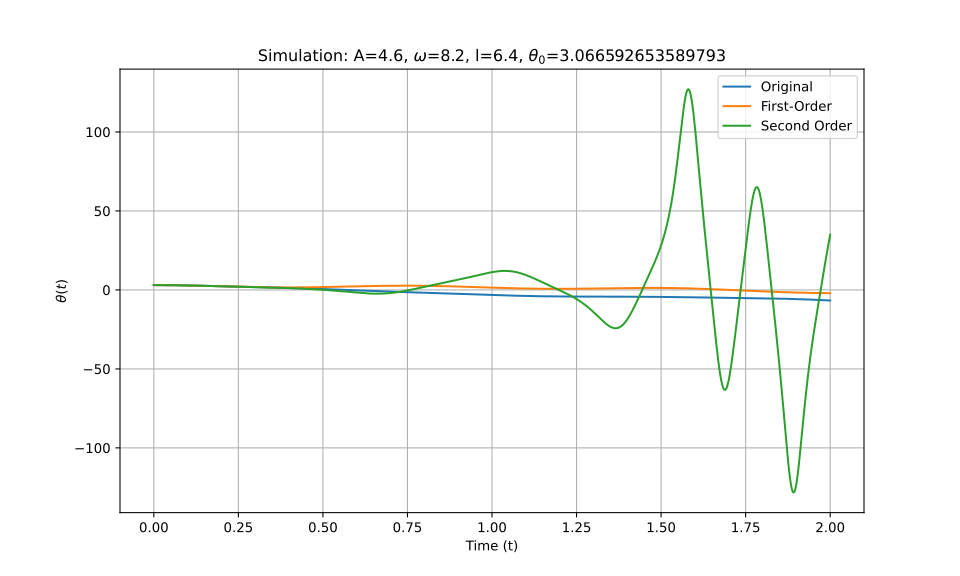

Data behind this chart, as committed beside it:
t_eval, Equation_1, Equation_2, Equation_3
0.0, 3.067, 3.067, 3.067
0.002002, 3.066, 3.066, 3.066
0.004004, 3.066, 3.066, 3.066
0.006006, 3.066, 3.066, 3.066
0.008008, 3.065, 3.065, 3.065
0.01001, 3.064, 3.064, 3.064
0.01201, 3.063, 3.063, 3.063
0.01401, 3.062, 3.062, 3.062
0.01602, 3.06, 3.06, 3.06
0.01802, 3.059, 3.059, 3.059
0.02002, 3.057, 3.057, 3.057
0.02202, 3.055, 3.055, 3.055
0.02402, 3.053, 3.053, 3.053
0.02603, 3.05, 3.05, 3.05
0.02803, 3.048, 3.048, 3.048
0.03003, 3.045, 3.045, 3.045
0.03203, 3.042, 3.042, 3.042
0.03403, 3.039, 3.039, 3.039
0.03604, 3.035, 3.035, 3.035
0.03804, 3.032, 3.032, 3.032
0.04004, 3.028, 3.028, 3.028
0.04204, 3.024, 3.024, 3.024
0.04404, 3.02, 3.02, 3.02
0.04605, 3.015, 3.016, 3.015
0.04805, 3.011, 3.011, 3.011
0.05005, 3.006, 3.006, 3.006
0.05205, 3.001, 3.002, 3.001
0.05405, 2.996, 2.997, 2.996
0.05606, 2.991, 2.991, 2.991
0.05806, 2.986, 2.986, 2.986
0.06006, 2.98, 2.981, 2.98
0.06206, 2.975, 2.975, 2.974
0.06406, 2.969, 2.969, 2.969
0.06607, 2.963, 2.963, 2.963
0.06807, 2.956, 2.957, 2.956
0.07007, 2.95, 2.95, 2.95
0.07207, 2.944, 2.944, 2.943
0.07407, 2.937, 2.937, 2.937
0.07608, 2.93, 2.93, 2.93
0.07808, 2.923, 2.923, 2.923
0.08008, 2.916, 2.916, 2.916
0.08208, 2.909, 2.909, 2.909
0.08408, 2.901, 2.901, 2.901
0.08609, 2.894, 2.894, 2.894
0.08809, 2.886, 2.886, 2.886
0.09009, 2.878, 2.878, 2.878
0.09209, 2.87, 2.87, 2.87
0.09409, 2.862, 2.862, 2.862
0.0961, 2.854, 2.854, 2.854
0.0981, 2.846, 2.845, 2.846
0.1001, 2.837, 2.836, 2.837
0.1021, 2.829, 2.828, 2.829
0.1041, 2.82, 2.819, 2.82
0.1061, 2.811, 2.81, 2.811
0.1081, 2.802, 2.801, 2.802
0.1101, 2.793, 2.792, 2.793
0.1121, 2.784, 2.782, 2.784
0.1141, 2.775, 2.773, 2.775
0.1161, 2.765, 2.763, 2.765
0.1181, 2.756, 2.753, 2.756
... 940 more rows
